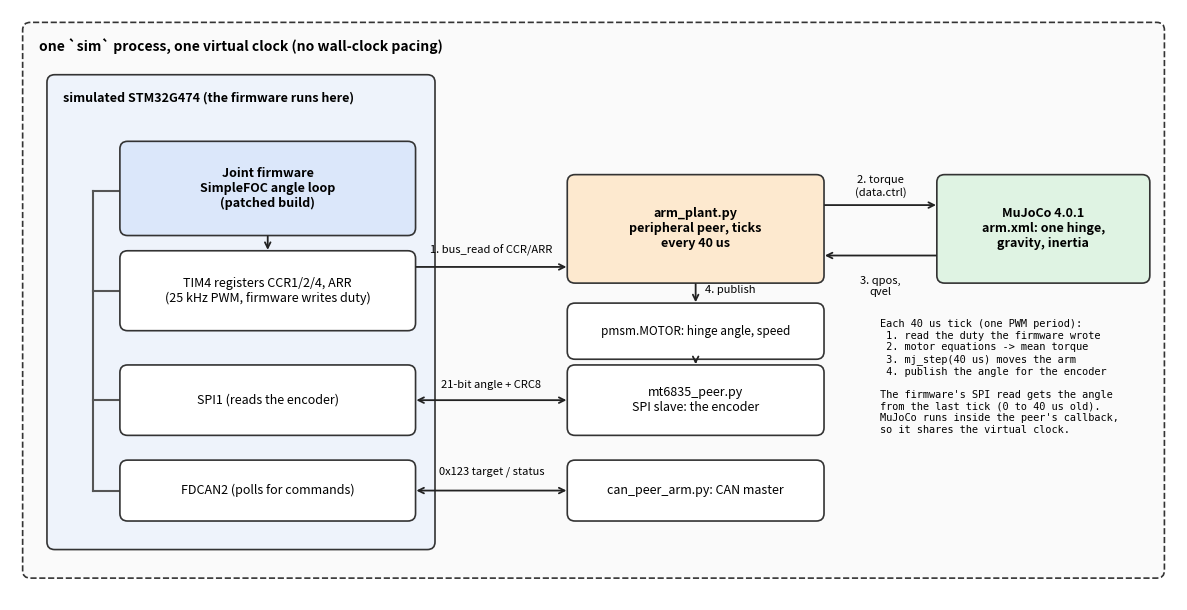

Source code (Python): (Note: this script raises an exception after producing the figure.)
# Draws sim/screenshots/lockstep-diagram.png: the arm scenario's parts (from `sim graph --scenario sim/scenario-arm.yaml`)
# with the per-tick data flow of sim/peers/arm_plant.py. Run: python sim/mujoco/diagram.py
import matplotlib; matplotlib.use("Agg")
import matplotlib.pyplot as plt
from matplotlib.patches import FancyBboxPatch
fig, ax = plt.subplots(figsize=(12, 6.2), dpi=110); ax.set_xlim(0, 12); ax.set_ylim(0, 6.2); ax.axis("off")
def box(x, y, w, h, text, fc, ec="#333", fs=9, bold=False, ls="-", z=2):
    ax.add_patch(FancyBboxPatch((x, y), w, h, boxstyle="round,pad=0.02,rounding_size=0.08", fc=fc, ec=ec, lw=1.2, ls=ls, zorder=z))
    ax.text(x + w / 2, y + h / 2, text, ha="center", va="center", fontsize=fs, weight="bold" if bold else "normal", zorder=z + 1)
def arrow(a, b, text="", both=False, off=(0, 0.13), color="#222", ha="center"):
    ax.annotate("", xy=b, xytext=a, arrowprops=dict(arrowstyle="<->" if both else "->", color=color, lw=1.3), zorder=5)
    if text: ax.text((a[0] + b[0]) / 2 + off[0], (a[1] + b[1]) / 2 + off[1], text, ha=ha, fontsize=8, zorder=6)
box(0.15, 0.25, 11.7, 5.8, "", "#fafafa", ls="--", z=0); ax.text(0.3, 5.82, "one `sim` process, one virtual clock (no wall-clock pacing)", fontsize=10, weight="bold", va="center")
box(0.4, 0.55, 3.95, 4.95, "", "#eef3fb", z=1); ax.text(0.55, 5.28, "simulated STM32G474 (the firmware runs here)", fontsize=9, weight="bold", va="center")
ax.plot([0.85, 0.85], [1.15, 4.3], color="#555", lw=1.5, zorder=1)
for y in (1.15, 2.1, 3.25, 4.3): ax.plot([0.85, 1.15], [y, y], color="#555", lw=1.5, zorder=1)
box(1.15, 3.85, 3.0, 0.95, "Joint firmware\nSimpleFOC angle loop\n(patched build)", "#dbe7fa", bold=True)
box(1.15, 2.85, 3.0, 0.8, "TIM4 registers CCR1/2/4, ARR\n(25 kHz PWM, firmware writes duty)", "#fff")
box(1.15, 1.75, 3.0, 0.7, "SPI1 (reads the encoder)", "#fff")
box(1.15, 0.85, 3.0, 0.6, "FDCAN2 (polls for commands)", "#fff")
arrow((2.65, 3.85), (2.65, 3.65))
box(5.75, 3.35, 2.6, 1.1, "arm_plant.py\nperipheral peer, ticks\nevery 40 us", "#fde9cf", bold=True)
box(5.75, 2.55, 2.6, 0.55, "pmsm.MOTOR: hinge angle, speed", "#fff", fs=8.5)
box(5.75, 1.75, 2.6, 0.7, "mt6835_peer.py\nSPI slave: the encoder", "#fff")
box(5.75, 0.85, 2.6, 0.6, "can_peer_arm.py: CAN master", "#fff")
box(9.55, 3.35, 2.15, 1.1, "MuJoCo 4.0.1\narm.xml: one hinge,\ngravity, inertia", "#dff3e3", bold=True)
arrow((4.15, 3.5), (5.75, 3.5), "1. bus_read of CCR/ARR", off=(0, 0.14))
arrow((8.35, 4.15), (9.55, 4.15), "2. torque\n(data.ctrl)", off=(0, 0.1))
arrow((9.55, 3.62), (8.35, 3.62), "3. qpos,\nqvel", off=(0, -0.42))
arrow((7.05, 3.35), (7.05, 3.1), "4. publish", off=(0.1, 0), ha="left")
arrow((7.05, 2.55), (7.05, 2.45))
arrow((4.15, 2.1), (5.75, 2.1), "21-bit angle + CRC8", both=True)
arrow((4.15, 1.15), (5.75, 1.15), "0x123 target / status", both=True, off=(0, 0.17))
ax.text(8.95, 2.95, "Each 40 us tick (one PWM period):\n 1. read the duty the firmware wrote\n 2. motor equations -> mean torque\n 3. mj_step(40 us) moves the arm\n 4. publish the angle for the encoder\n\nThe firmware's SPI read gets the angle\nfrom the last tick (0 to 40 us old).\nMuJoCo runs inside the peer's callback,\nso it shares the virtual clock.", fontsize=7.4, va="top", family="monospace")
fig.tight_layout(); fig.savefig("sim/screenshots/lockstep-diagram.png"); print("ok")
